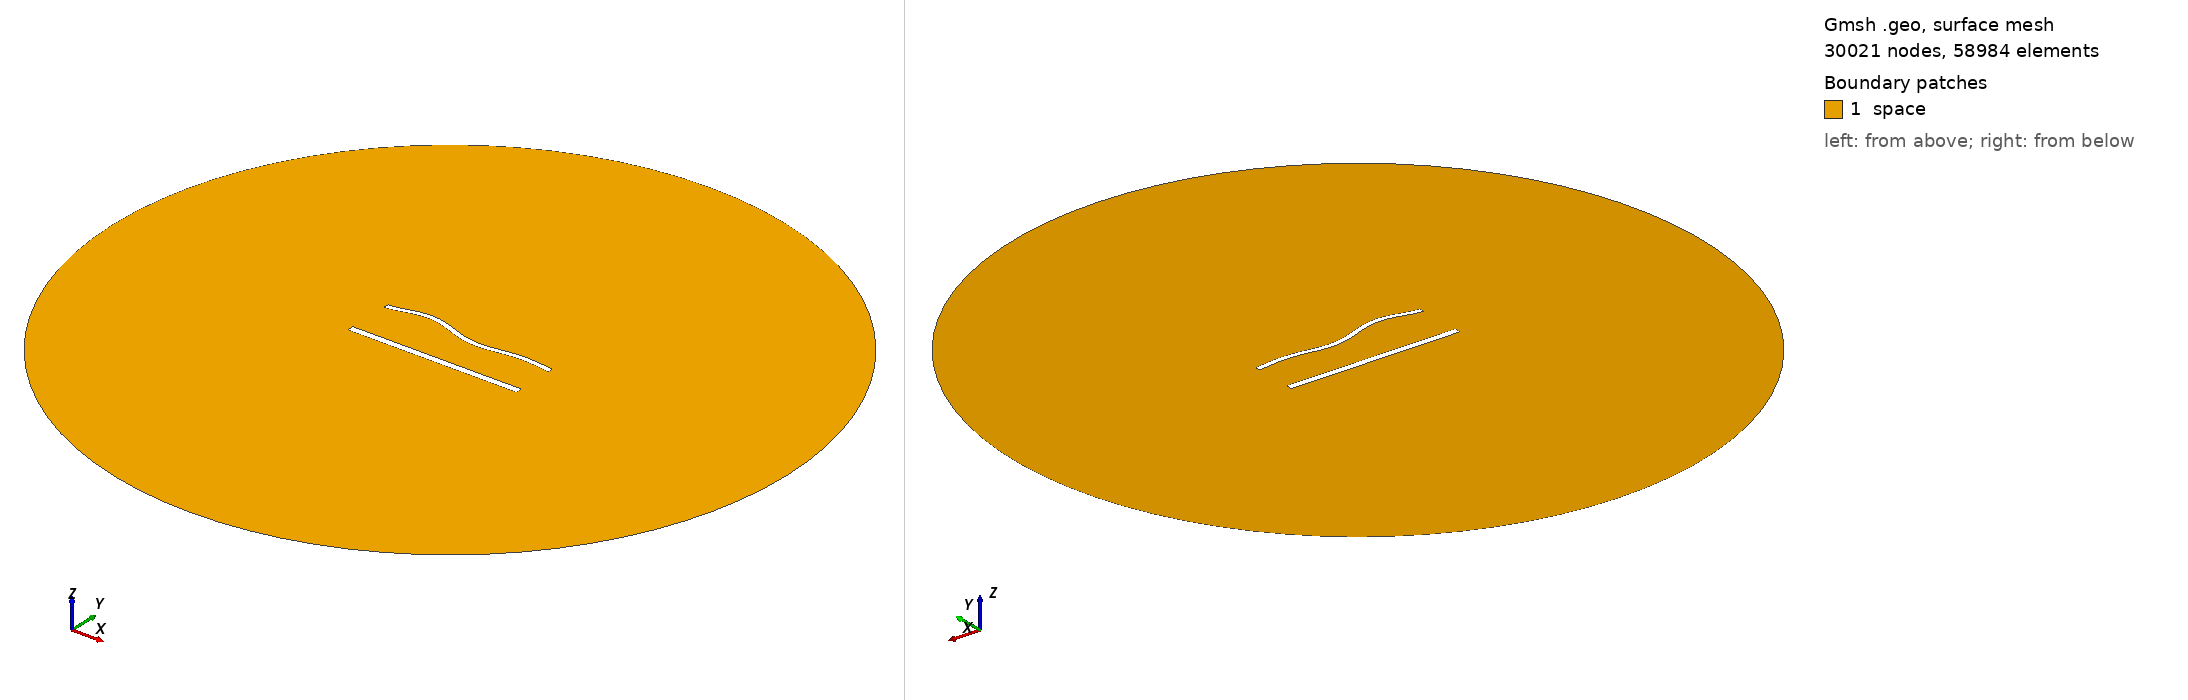

Gmsh geometry script, surface-meshed: 30021 nodes, 58984 surface elements. Boundary patches (legend numbers): 1 space. Left view from above one corner, right view from below the opposite corner. Legend entries are the model's physical surfaces. The drawing asked Gmsh for element sizes between 1% and 20% of the model's largest extent; the script's own settings can give other sizes.

=== 1476.geo (drawn) ===
//---------------------------------------
// Geometry kernel
//---------------------------------------

SetFactory("OpenCASCADE");



//---------------------------------------
// Parameters of the geometry
//---------------------------------------

// Overetch of the upper plate
overetch = 0.375;

// Distance between the plates
distance = 27.5;

// Discretization over the x axis (for the deformation)
nx = 50; 

// Length of the plate
L = 100 - overetch; 

// Number of modes
n = 4; 

// 1st mode coefficient
coeff(1) = -1.5;
beta(1) = 0.596864 * 3.1415926535 / L;

// 2nd mode coefficient
coeff(2) = 0.0;
beta(2) = 1.49418 * 3.1415926535 / L;

// 3rd mode coefficient
coeff(3) = 1.5;
beta(3) = 2.50025 * 3.1415926535 / L;

// 4th mode coefficient
coeff(4) = 1.5;
beta(4) = 3.49999 * 3.1415926535 / L;



//---------------------------------------
// Upper plate (deformed rectangle)
//---------------------------------------

// Coordiantes of the upper plate
xmin = -50;
xmax = 50 - overetch;

// Height of the upper plate
yheight = 4 - 2 * overetch;

// Indexes of the points
UpperID[] = {};
LowerID[] = {};
LeftID[] = {};
RightID[] = {};

// Point index
p = 1;

// Horizontal edges
For i In {1:nx}
    x = xmin + (i-1)*(xmax - xmin)/(nx-1);

    y_bottom = distance / 2 + overetch;
    For j In {1:n}
        C = (Cosh(beta(j)*L) + Cos(beta(j)*L)) / (Sinh(beta(j)*L) + Sin(beta(j)*L));
        y_bottom  = y_bottom + coeff(j) * (Cosh(beta(j)*(x+50)) - Cos(beta(j)*(x+50)) - C * (Sinh(beta(j)*(x+50)) - Sin(beta(j)*(x+50))));
    EndFor

    y_top = y_bottom + yheight;

    Point(p) = {x, y_top, 0, 1.0};
    UpperID[i] = p;
    p = p + 1;

    Point(p) = {x, y_bottom, 0, 1.0};
    LowerID[i] = p;
    p = p + 1;
EndFor

// Create point lists
UpperPts[] = {}; LowerPts[] = {};
For i In {1:nx}
  UpperPts[] += {UpperID[i]};
  LowerPts[] += {LowerID[i]};
EndFor

// Build splines
Spline(1) = {UpperPts[]};
Spline(2) = {LowerPts[]};
Line(3) = {LowerPts[nx-1], UpperPts[nx-1]};
Line(4) = {LowerPts[0], UpperPts[0]};

// Build the plane surface
Curve Loop(1) = {2, 3, -1, -4};
Plane Surface(1) = {1};



//---------------------------------------
// Lower plate (rectangle)
//---------------------------------------

// Vertices
Point(1001) = {-50, -distance/2, 0, 1.0};
Point(1002) = { 50, -distance/2, 0, 1.0};
Point(1003) = { 50,  -distance/2 + 4, 0, 1.0};
Point(1004) = {-50,  -distance/2 + 4, 0, 1.0};

// Edges
Line(5) = {1001, 1002};
Line(6) = {1002, 1003};
Line(7) = {1003, 1004};
Line(8) = {1004, 1001};

// Plane surface
Line Loop(2) = {5, 6, 7, 8};
Plane Surface(2) = {2}; 



//---------------------------------------
// Outer (fictious) boundary
//---------------------------------------

// Points
Point(1005) = {0, 0, 0};       // Center
Point(1006) = {200, 0, 0};     // Start point
Point(1007) = {0, 200, 0};     // 90 degrees
Point(1008) = {-200, 0, 0};    // 180 degrees
Point(1009) = {0, -200, 0};    // 270 degrees

// Circle arcs (each needs start, center, end)
Circle(9) = {1006, 1005, 1007};
Circle(10) = {1007, 1005, 1008};
Circle(11) = {1008, 1005, 1009};
Circle(12) = {1009, 1005, 1006};

// Plane surface for the entire domain
Curve Loop(3) = {9, 10, 11, 12};
Surface(3) = {3};

// Subtract the plates from the whole domain to obtain the actual domain where we want to solve the equations
BooleanDifference{ Surface{3}; Delete; }{ Surface{1}; Surface{2}; Delete; }




//---------------------------------------
// Transfinite Lines/Curves
//---------------------------------------

// Set the number of points on the boundaries
r = 6;
d = 0.15;

// Plates
Transfinite Curve {1} = 50*r/4 Using Progression 1;
Transfinite Line {2} = 50*r Using Progression 1;
Transfinite Curve {3, 4} = 2*r Using Progression 1+d;
Transfinite Line {5} = 50*r/4 Using Progression 1;
Transfinite Line {7} = 50*r Using Progression 1;
Transfinite Line {6} = 2*r Using Progression 1-d;
Transfinite Line {8} = 2*r Using Progression 1+d;

// Outer boundary
Transfinite Line {9, 10, 11, 12} = 20 Using Progression 1;



//---------------------------------------
// Physical groups
//---------------------------------------                

// Physical curves (boundaries)
Physical Line("force_segment", 10) = {2};
Physical Line("upper_plate", 11) = {1, 3, 4};
Physical Line("lower_plate", 12) = {5, 6, 7, 8};
Physical Line("boundary", 20) = {9, 10, 11, 12};

// Physical Surfaces
Physical Surface("space", 30) = {3};



//---------------------------------------
// 6. Generate the Mesh
//---------------------------------------

// 2D mesh generation
Mesh 2;
